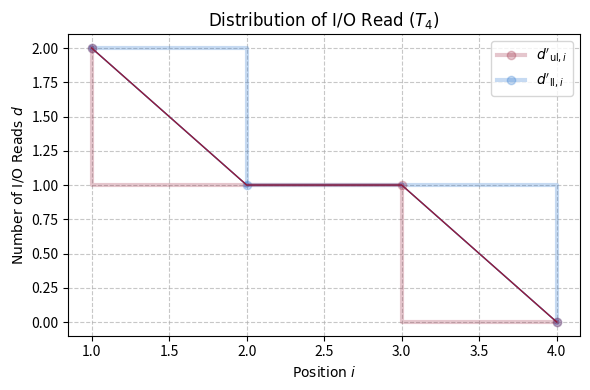

Write the Python code that produced this figure.
# pip install numpy matplotlib
import numpy as np
import matplotlib.pyplot as plt
import math

def i_mod_2e(i: int, j: int) -> int:
  return i if j >= 64 else (i & ((1 << j) - 1))

def range_inclusive(i: int, j: int):
  # is_pbst(i, j) の代わりに常に False と仮定（仮実装）
  i_min = i - i_mod_2e(i - 1, j)
  i_max = i
  return range(i_min, i_max + 1)

def contains(i: int, j: int, k: int) -> bool:
  assert j <= 64
  return k in range_inclusive(i, j)

def floor_log2(x: int) -> int:
  assert x > 0
  return x.bit_length() - 1

def ceil_log2(x: int) -> int:
  assert x > 0
  return math.ceil(math.log2(x))

def pow2e(j: int) -> int:
  assert j < 64
  return 1 << j

def pbst_roots(n: int):
  remaining = n
  while remaining > 0:
    j = floor_log2(remaining)
    size = pow2e(j)
    i = n - remaining + size
    yield (i, j)
    remaining -= size

def entry_access_distance(k: int, n: int):
  for i, j in pbst_roots(n):
    if contains(i, j, k):
      start_val = range_inclusive(i, j)[0]
      cnt_ones = bin(k - start_val).count("1")
      return j - cnt_ones + (1 if i != n else 0)
  return None

def worst_best(n):
  h = ceil_log2(n)
  worst = [None] * (h + 1)
  best = [None] * (h + 1)
  for i in range(1, n + 1):
    d = entry_access_distance(i, n)
    if worst[d] is None:
      worst[d] = i
    best[d] = i
  
  pass

def main():
  #N = pow2e(8) + pow2e(6) + pow2e(5)
  N = pow2e(2)
  H = ceil_log2(N)
  ks = np.arange(1, N + 1, dtype=np.int64)
  ds = [entry_access_distance(k, N) for k in ks]

  FONT = "Neue Haas Grotesk Text Pro"
  plt.figure(figsize=(6, 4))
  plt.scatter(ks, ds, marker='o', facecolors='none', edgecolors='#A0C4FF', s=10)

  offset = 0
  ds_ul_x = [None] * (H + 1)
  ds_ul_y = [None] * (H + 1)
  ds_ll_x = [None] * (H + 1)
  ds_ll_y = [None] * (H + 1)
  for i, j in pbst_roots(N):
    n = pow2e(j)
    ks = np.arange(1, n + 1, dtype=np.int64)
    d_ul = np.floor(np.log2(n - ks + 1))
    d_ll = np.ceil(np.log2(n / ks))
    if i < N:
      d_ul = d_ul + 1
      d_ll = d_ll + 1
    ks = ks + offset
    plt.plot(ks, d_ul, color='#991C38', linewidth=1, zorder=3)
    plt.plot(ks, d_ll, color='#1C6ECD', linewidth=1, zorder=2)
    offset = i
    for k, d in zip(ks, d_ul):
      ds_ul_y[int(d)] = d
      ds_ul_x[int(d)] = k
    for k, d in zip(ks, d_ll):
      if ds_ll_y[int(d)] is None:
        ds_ll_y[int(d)] = d
        ds_ll_x[int(d)] = k

  plt.plot(ds_ul_x, ds_ul_y, drawstyle='steps-post', color='#991C38', marker='o', linewidth=3, alpha=0.25, zorder=3, label='$d\'_{{\\rm ul},i}$')
  plt.plot(ds_ll_x, ds_ll_y, drawstyle='steps-pre', color='#1C6ECD', marker='o', linewidth=3, alpha=0.25, zorder=2, label='$d\'_{{\\rm ll},i}$')

  plt.xlabel('Position $i$', fontname=FONT, fontsize=10)
  plt.ylabel('Number of I/O Reads $d$', fontname=FONT, fontsize=10)
  plt.title(f'Distribution of I/O Read ($T_{{{N}}}$)', fontname=FONT, fontsize=12)
  plt.grid(True, which='both', linestyle='--', alpha=0.7)
  plt.legend(fontsize=10)
  plt.tight_layout()
  plt.savefig(f'io_read_h{H:02}.png', dpi=300)

if __name__ == "__main__":
  main()
